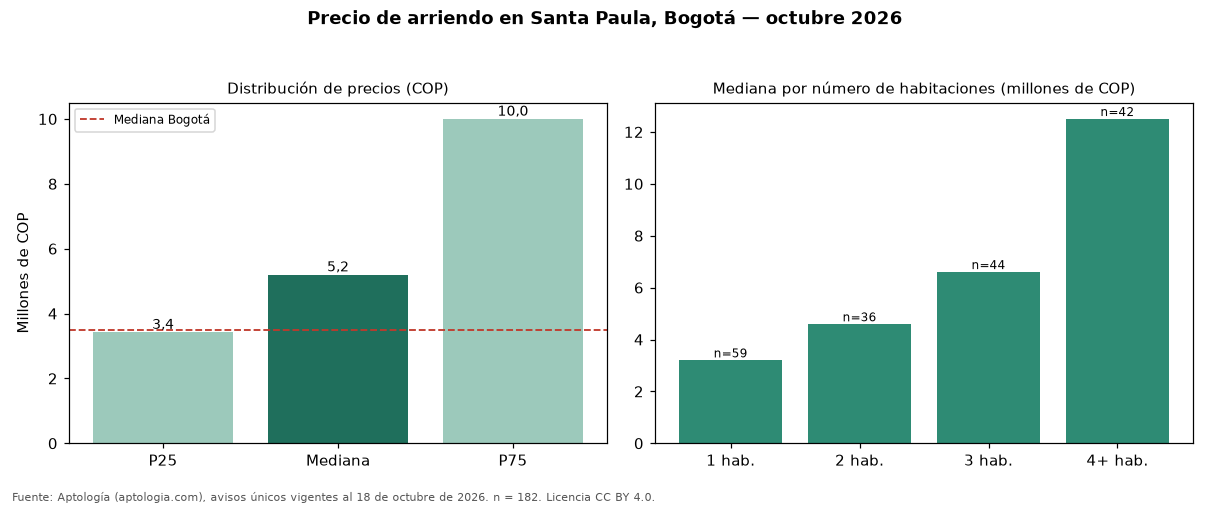

Source data for this figure (header and first rows):
seccion, metrica, valor_cop, n
precio, p25, 3425000, 182
precio, mediana, 5200000, 182
precio, p75, 10000000, 182
cop_por_m2, p25, 42712, 182
cop_por_m2, mediana, 56307, 182
cop_por_m2, p75, 68708, 182
area, area_mediana_m2, 100.8, 182
habitaciones, 1, 3195000, 59
habitaciones, 2, 4587000, 36
habitaciones, 3, 6600000, 44
habitaciones, 4+, 12500000, 42
administracion, mediana, 850000, 106
estrato, moda, 6, 
parqueadero, porcentaje_con_parqueadero, 93.4, 182
ciudad, mediana_ciudad, 3497000, 19948
ciudad, mediana_cop_por_m2_ciudad, 48571, 19948
